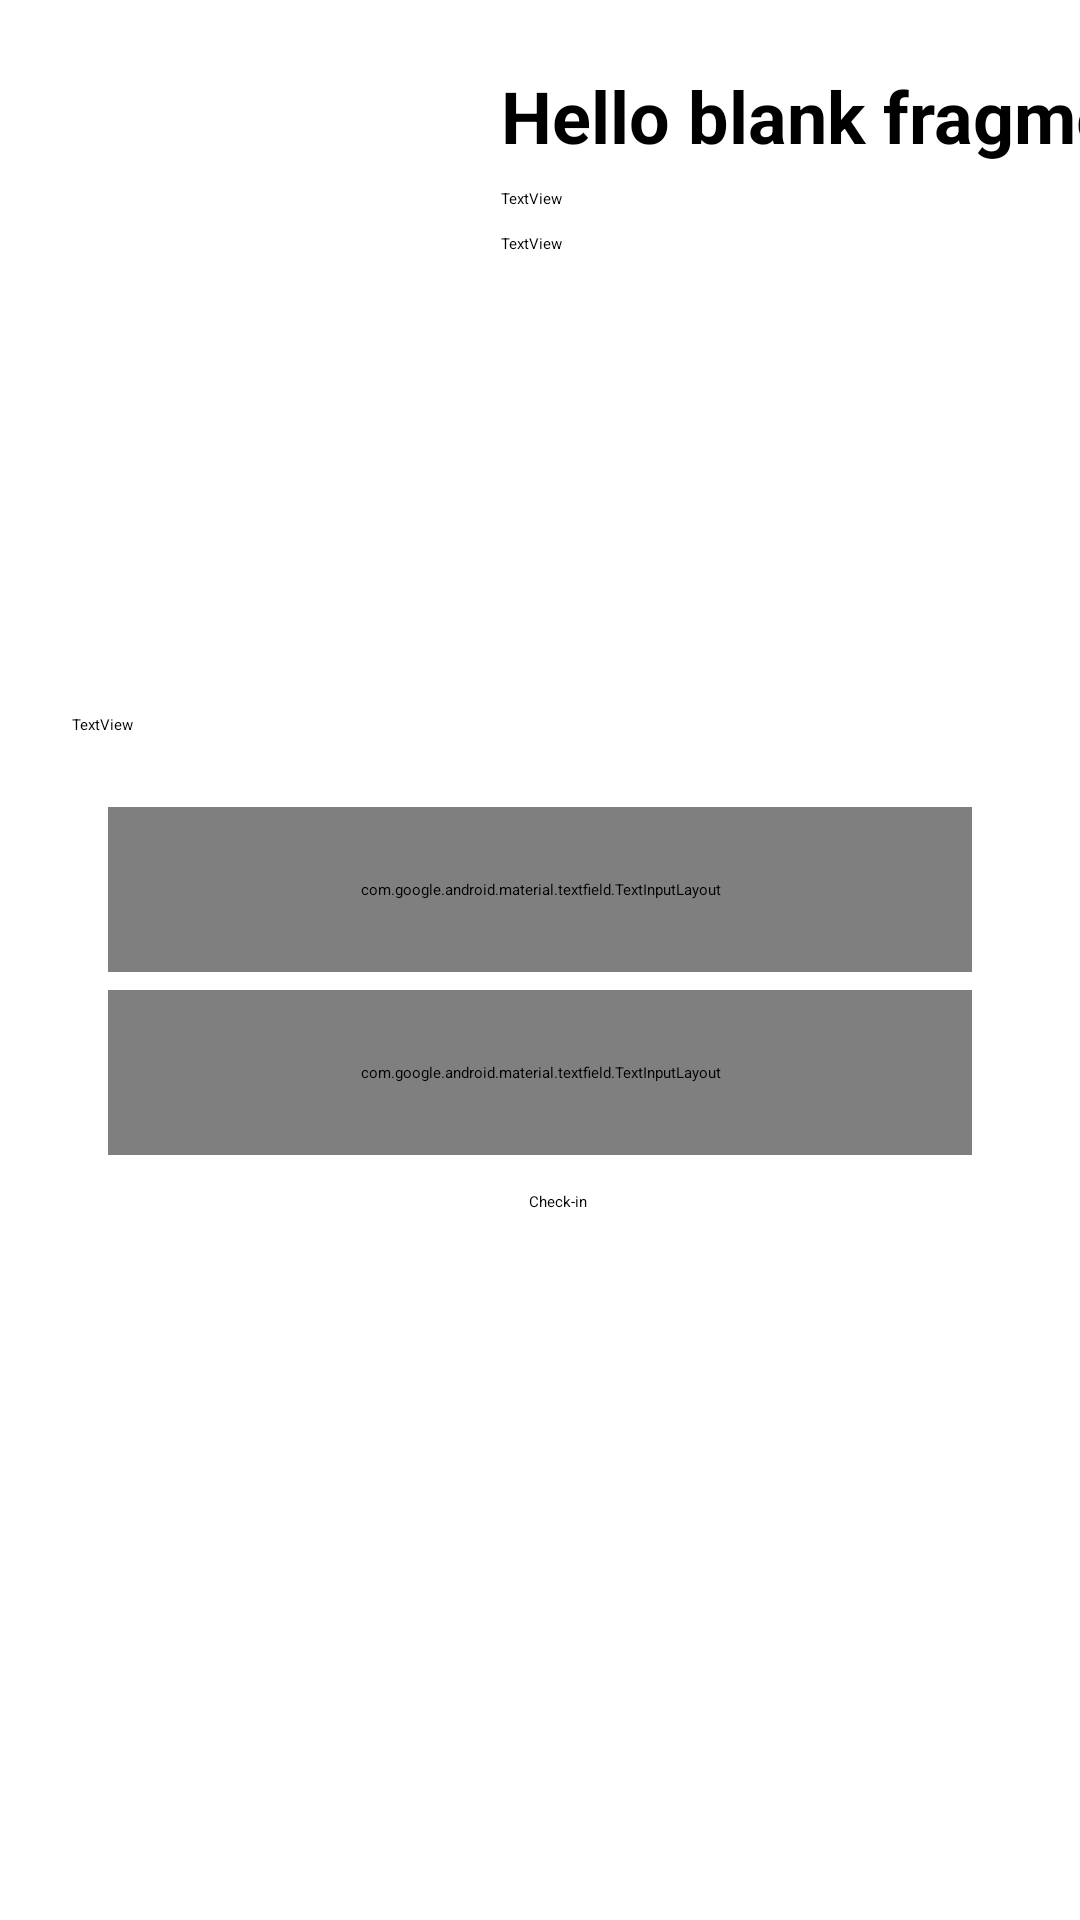

Here is an Android app screen rendered from its layout file. Give the layout XML and the strings, colors and styles it references.
<!-- AndroidManifest.xml: activity theme Theme.TesteDevAndroid.NoActionBar -->
<!-- res/layout/fragment_detail.xml -->
<?xml version="1.0" encoding="utf-8"?>
<LinearLayout xmlns:android="http://schemas.android.com/apk/res/android"
    xmlns:app="http://schemas.android.com/apk/res-auto"
    xmlns:tools="http://schemas.android.com/tools"
    android:layout_width="match_parent"
    android:layout_height="match_parent"
    tools:context=".view.detail.DetailFragment">

    <ProgressBar
        android:id="@+id/progress_bar"
        android:layout_width="wrap_content"
        android:layout_height="wrap_content"
        android:layout_gravity="center"
        android:indeterminate="true"
        tools:visibility="gone" />

    <ScrollView
        android:layout_width="match_parent"
        android:layout_height="match_parent">

        <androidx.constraintlayout.widget.ConstraintLayout
        android:layout_width="match_parent"
        android:layout_height="match_parent">

        <androidx.constraintlayout.widget.Guideline
            android:id="@+id/guideline2"
            android:layout_width="wrap_content"
            android:layout_height="wrap_content"
            android:orientation="vertical"
            app:layout_constraintGuide_begin="166dp" />

        <androidx.constraintlayout.widget.Guideline
            android:id="@+id/guideline3"
            android:layout_width="wrap_content"
            android:layout_height="wrap_content"
            android:orientation="vertical"
            app:layout_constraintGuide_begin="395dp" />

        <androidx.constraintlayout.widget.Guideline
            android:id="@+id/guideline4"
            android:layout_width="wrap_content"
            android:layout_height="wrap_content"
            android:orientation="horizontal"
            app:layout_constraintGuide_begin="214dp" />

        <androidx.appcompat.widget.AppCompatImageView
            android:id="@+id/imageview"
            android:layout_width="125dp"
            android:layout_height="125dp"
            android:scaleType="centerCrop"
            app:layout_constraintBottom_toBottomOf="parent"
            app:layout_constraintEnd_toEndOf="parent"
            app:layout_constraintHorizontal_bias="0.1"
            app:layout_constraintStart_toStartOf="parent"
            app:layout_constraintTop_toTopOf="parent"
            app:layout_constraintVertical_bias="0.08" />

        <TextView
            android:id="@+id/title"
            android:layout_width="227dp"
            android:layout_height="wrap_content"
            android:layout_marginBottom="8dp"
            android:maxLines="2"
            android:text="@string/hello_blank_fragment"
            android:textSize="24sp"
            android:textStyle="bold"
            app:layout_constraintBottom_toTopOf="@+id/date"
            app:layout_constraintEnd_toEndOf="@+id/guideline3"
            app:layout_constraintStart_toEndOf="@+id/guideline2"
            app:layout_constraintTop_toTopOf="@+id/imageview" />

        <TextView
            android:id="@+id/date"
            android:layout_width="wrap_content"
            android:layout_height="wrap_content"
            android:layout_marginTop="8dp"
            android:text="TextView"
            app:layout_constraintStart_toStartOf="@+id/title"
            app:layout_constraintTop_toBottomOf="@+id/title" />

        <TextView
            android:id="@+id/price"
            android:layout_width="wrap_content"
            android:layout_height="wrap_content"
            android:layout_marginTop="8dp"
            android:text="TextView"
            app:layout_constraintStart_toStartOf="@+id/date"
            app:layout_constraintTop_toBottomOf="@+id/date" />

        <TextView
            android:id="@+id/description"
            android:layout_width="0dp"
            android:layout_height="wrap_content"
            android:layout_marginStart="24dp"
            android:layout_marginTop="24dp"
            android:layout_marginEnd="24dp"
            android:text="TextView"
            app:layout_constraintEnd_toEndOf="parent"
            app:layout_constraintStart_toStartOf="parent"
            app:layout_constraintTop_toTopOf="@+id/guideline4" />

            <com.google.android.material.textfield.TextInputLayout
                android:id="@+id/textFieldName"
                style="@style/Widget.MaterialComponents.TextInputLayout.OutlinedBox"
                android:layout_width="0dp"
                android:layout_height="55dp"
                android:layout_marginStart="12dp"
                android:layout_marginTop="24dp"
                android:layout_marginEnd="12dp"
                android:hint="Nome"
                android:inputType="textPersonName"
                app:endIconMode="clear_text"
                app:layout_constraintEnd_toEndOf="@+id/description"
                app:layout_constraintStart_toStartOf="@+id/description"
                app:layout_constraintTop_toBottomOf="@+id/description">

                <com.google.android.material.textfield.TextInputEditText
                    android:layout_width="match_parent"
                    android:layout_height="wrap_content" />

            </com.google.android.material.textfield.TextInputLayout>

            <com.google.android.material.textfield.TextInputLayout
                android:id="@+id/textFieldEmail"
                style="@style/Widget.MaterialComponents.TextInputLayout.OutlinedBox"
                android:layout_width="0dp"
                android:layout_height="55dp"
                android:layout_marginTop="6dp"
                android:hint="Email"
                android:inputType="textEmailAddress"
                app:endIconMode="clear_text"
                app:layout_constraintEnd_toEndOf="@+id/textFieldName"
                app:layout_constraintStart_toStartOf="@+id/textFieldName"
                app:layout_constraintTop_toBottomOf="@+id/textFieldName">

                <com.google.android.material.textfield.TextInputEditText
                    android:layout_width="match_parent"
                    android:layout_height="wrap_content" />

            </com.google.android.material.textfield.TextInputLayout>

        <Button
            android:id="@+id/button"
            style="@style/Widget.MaterialComponents.Button.Icon"
            android:layout_width="wrap_content"
            android:layout_height="wrap_content"
            android:layout_marginTop="12dp"
            android:text="Check-in"
            app:layout_constraintEnd_toEndOf="@+id/textFieldEmail"
            app:layout_constraintStart_toStartOf="@+id/textFieldEmail"
            app:layout_constraintTop_toBottomOf="@+id/textFieldEmail" />

    </androidx.constraintlayout.widget.ConstraintLayout>

    </ScrollView>


</LinearLayout>
<!-- resources referenced by this layout -->
<resources>
  <string name="hello_blank_fragment">Hello blank fragment</string>
</resources>
